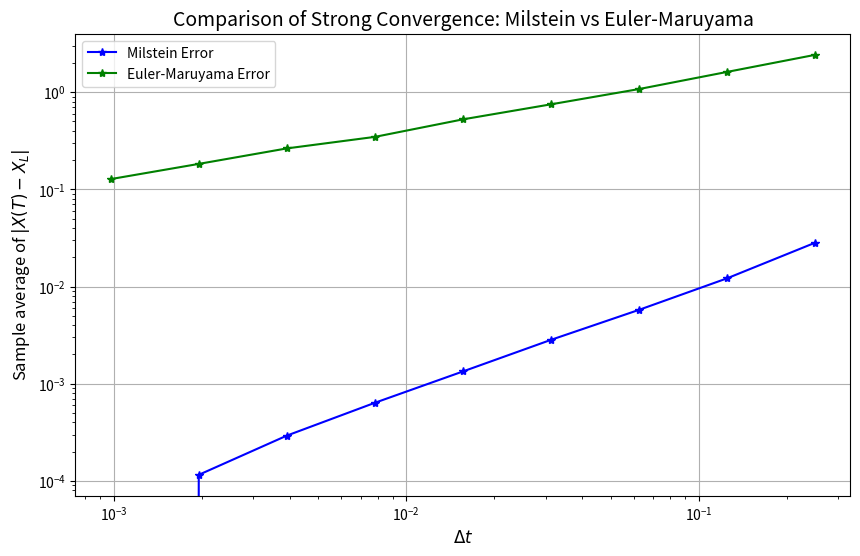

Source code (Python):
import numpy as np
import matplotlib.pyplot as plt

# Parameters for both methods
np.random.seed(100)
T = 1
M = 1000  # Number of paths for Milstein and Euler-Maruyama
N = 2**11
lambda_, mu, Xzero = 2, 1, 1  # Parameters for Euler-Maruyama
r, K, beta = 2, 1, 0.25  # Parameters for Milstein

# Shared Brownian increments
dt = T / N
dW = np.sqrt(dt) * np.random.randn(M, N)

# Milstein and Euler-Maruyama Error Computation
R = np.array([1, 2, 4, 8, 16, 32, 64, 128, 256, 512])
Xerr_mil = np.zeros((M, len(R) - 1))
Xerr_em = np.zeros((M, len(R) - 1))

for p, R_factor in enumerate(R):
    Dt = R_factor * dt
    L = N // R_factor
    Xtemp_mil = Xzero * np.ones(M)
    Xtemp_em = Xzero * np.ones(M)

    for j in range(L):
        Winc = np.sum(dW[:, R_factor * j : R_factor * (j + 1)], axis=1)
        
        # Milstein update
        if p > 0:
            Xtemp_mil += (
                Dt * r * Xtemp_mil * (K - Xtemp_mil)
                + beta * Xtemp_mil * Winc
                + 0.5 * beta**2 * Xtemp_mil * (Winc**2 - Dt)
            )
        
        # Euler-Maruyama update
        Xtemp_em += Dt * lambda_ * Xtemp_em + mu * Xtemp_em * Winc

    if p > 0:
        Xref_mil = Xtemp_mil if p == 1 else Xref_mil
        Xerr_mil[:, p - 1] = np.abs(Xtemp_mil - Xref_mil)
        
        Xtrue = Xzero * np.exp((lambda_ - 0.5 * mu**2) * T + mu * np.sum(dW, axis=1))
        Xerr_em[:, p - 1] = np.abs(Xtemp_em - Xtrue)

mean_Xerr_mil = np.mean(Xerr_mil, axis=0)
mean_Xerr_em = np.mean(Xerr_em, axis=0)
Dtvals = dt * R[1:]

# Plotting the Errors for Comparison
plt.figure(figsize=(10, 6))
plt.loglog(Dtvals, mean_Xerr_mil, "b*-", label="Milstein Error")
plt.loglog(Dtvals, mean_Xerr_em, "g*-", label="Euler-Maruyama Error")
plt.xlabel("$\\Delta t$", fontsize=12)
plt.ylabel("Sample average of $|X(T) - X_L|$", fontsize=12)
plt.title("Comparison of Strong Convergence: Milstein vs Euler-Maruyama", fontsize=14)
plt.legend()
plt.grid()
plt.show()
